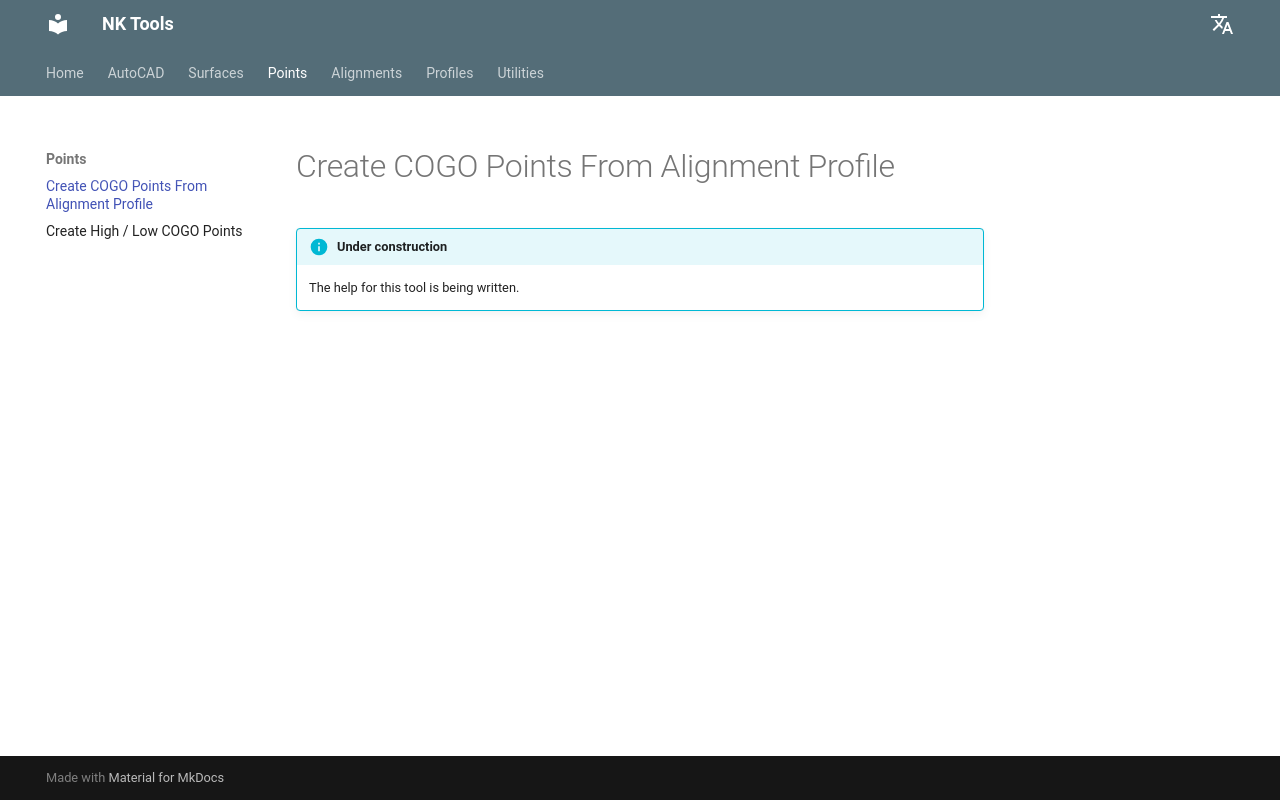

repository: nkiakas/NK-Tools-Help · page: points/create-cogo-points-from-alignment-profile/index.html · generator: mkdocs

# Create COGO Points From Alignment Profile

!!! info "Under construction"
    The help for this tool is being written.
